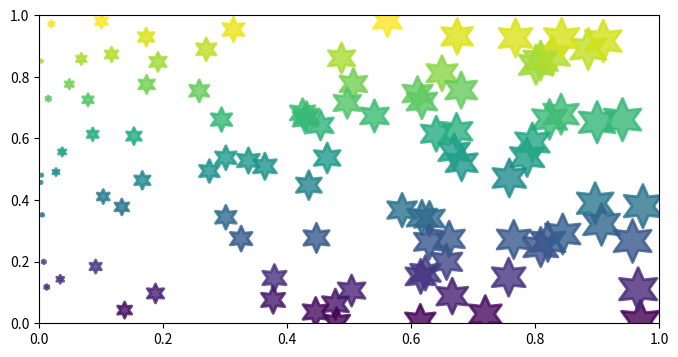

The matplotlib source for this figure:
# -*- coding: utf-8 -*-
"""
Created on Mon Aug 15 16:08:12 2016

@author: WangHaiTao
"""
import numpy as np
import matplotlib.pyplot as plt
plt.figure(figsize=(8,4))
x=np.random.random(100)
y=np.random.random(100)
plt.scatter(x,y,s=x*1000,c=y,marker=(6,1),alpha=0.8,lw=2,facecolor="none")
plt.xlim(0,1)
plt.ylim(0,1)